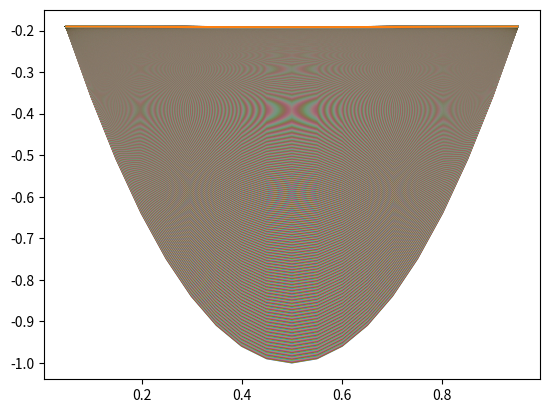

Source code (Python):
import numpy as np
import matplotlib.pyplot as plt
from math import *

a=0
b=1
N=19
mu=1
uleft=0
uright=0
dx=(b-a)/(N+1)
t_max = 0.5
cf1 = 0.9
#dt = cf1*dx**2/(2*mu)
dt = 0.0001
t=0

x = np.arange(a,b,dx)
x = np.delete(x,[0])



# Different Input Signals

def Parabolic(x):
    U=[]
    for i in x:
        U.append(4*i*(i-1))
    return U

def Gaussian(x):
    U=[]
    for i in x:
        U.append(exp(-500*(i-0.5)**2))
    return U

def Heaviside(x):
    U=[]
    for i in x:
        if i>=(1/3) and i<=(2/3):
            U.append(1)
        else:
            U.append(0)
    return U

def High_freq(x):
    U=[]
    for i in x:
        U.append(sin(16*pi*i))
    return U

def Low_freq(x,b):
    U=[]
    for i in x:
        U.append(sin(2*pi*i/b))
    return U

def High_Low(x):
    U=[]
    for i in x:
        U.append(sin(4*pi*i) + 0.2*sin(40*pi*i))
    return U

U=Parabolic(x)
Ut = np.copy(U)

while t<t_max:
    t=t+dt
    for i in range(1,len(U)-1):
        Ut[i] = U[i] + dt*mu*0.25*(U[i+1]-2*U[i]+U[i-1])/dx**2
    U = np.copy(Ut)
    #plt.plot(x,U)

print(U[10])

# Non-zero Source Term

t=0
U=Parabolic(x)
Ut = np.copy(U)

def f(x,t):
    return 4*t*sin(pi*x)

def f_exact(x,t):
    return ((x*(x-1))**2)/(1+10*t)

t=0
Source_term=[]
for i in x:
    t=t+dt
    Source_term.append(f(i,t))

while t<t_max:
    t=t+dt
    for i in range(1,len(U)-1):
        Ut[i] = U[i] + dt*(Source_term[i] + mu*(U[i+1] - 2*U[i] + U[i-1])/dx**2)
    U = np.copy(Ut)
    plt.plot(x,U)

#print(U[10])

t=0
U_exact=[]
for i in x:
    t=t+dt
    U_exact.append(f_exact(i,t))

#plt.plot(x,U_exact)


# Error Computation

error=[]
for i in range(N):
    error.append(abs(U[i]-U_exact[i]))

#plt.plot(x,error)
#print(max(error))